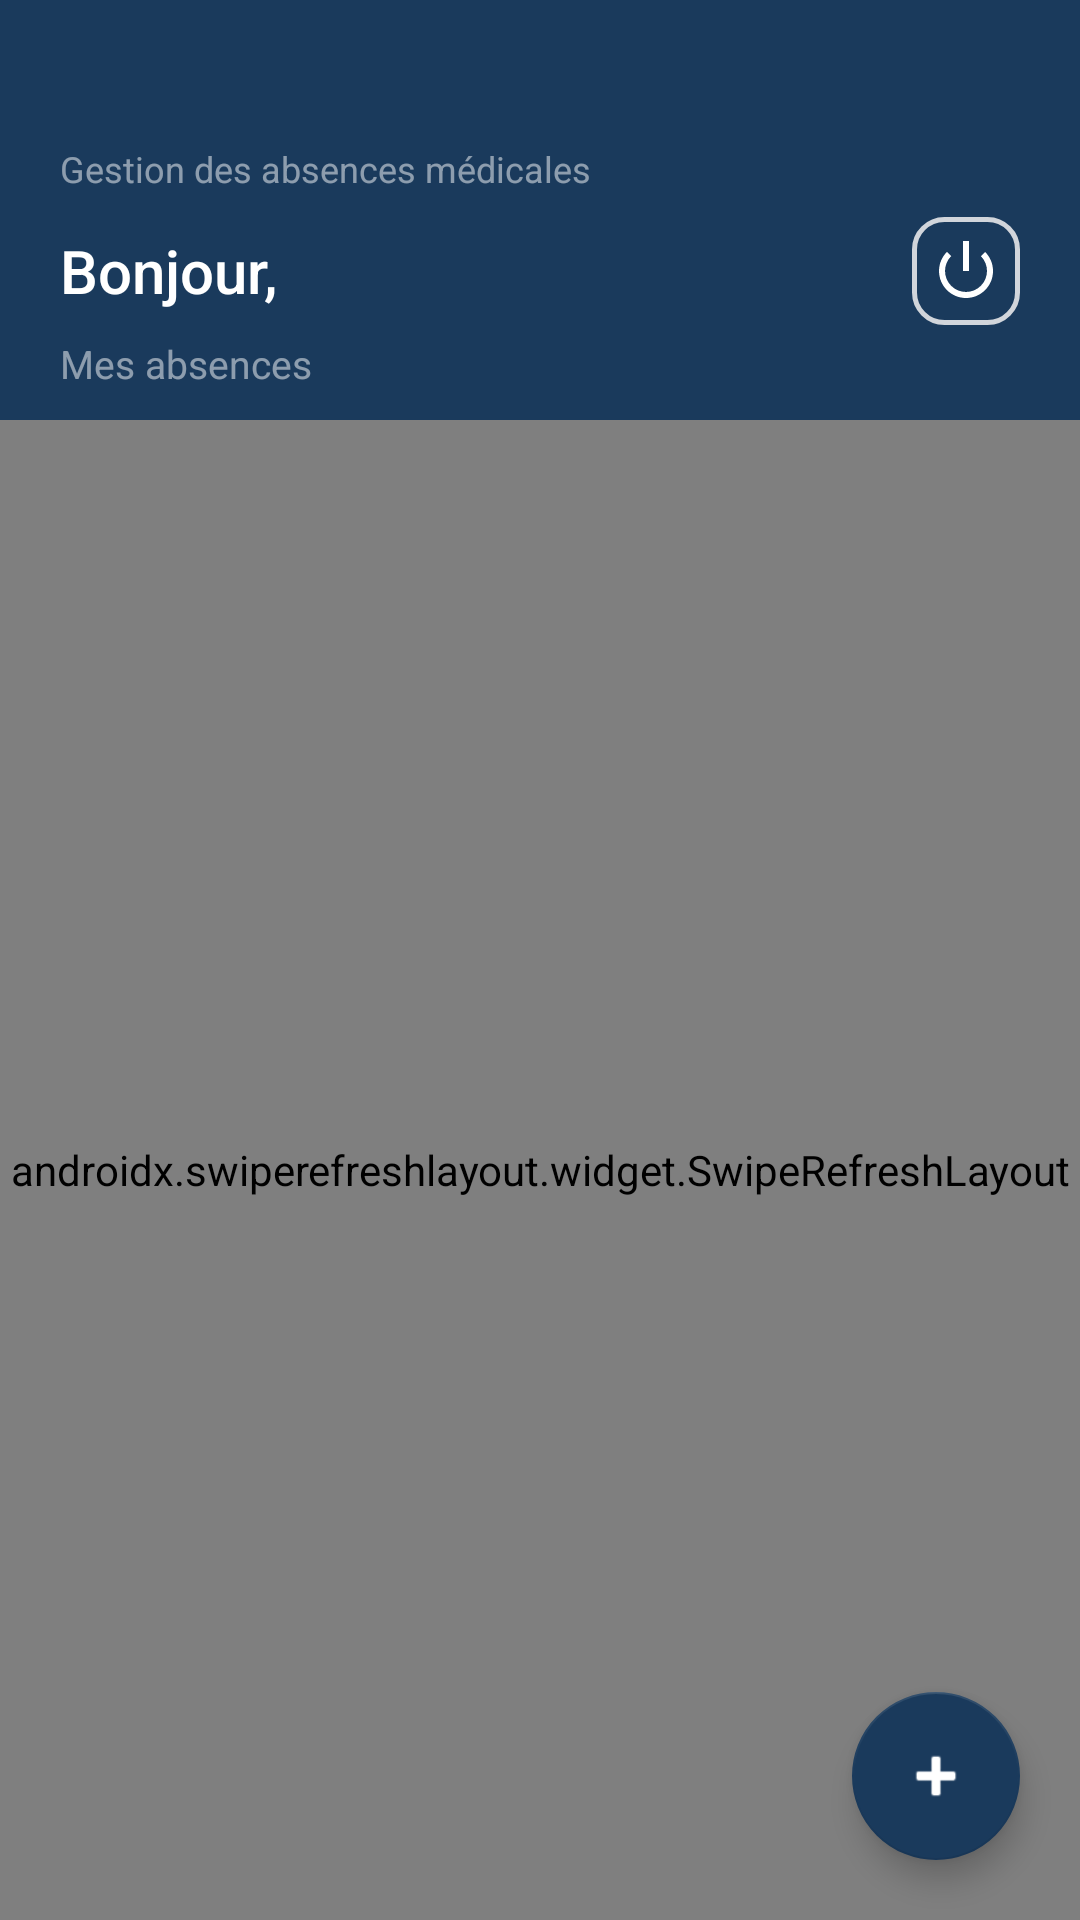

Reconstruct the res/layout file that produces this screen, plus the resources it refers to.
<!-- AndroidManifest.xml: application theme Theme.GestionAbsence -->
<!-- res/layout/activity_main.xml -->
<?xml version="1.0" encoding="utf-8"?>
<androidx.coordinatorlayout.widget.CoordinatorLayout xmlns:android="http://schemas.android.com/apk/res/android"
    xmlns:app="http://schemas.android.com/apk/res-auto"
    android:layout_width="match_parent"
    android:layout_height="match_parent"
    android:background="@color/background">

    
    <LinearLayout
        android:id="@+id/header"
        android:layout_width="match_parent"
        android:layout_height="wrap_content"
        android:background="@color/primary"
        android:orientation="vertical"
        android:paddingStart="20dp"
        android:paddingEnd="20dp"
        android:paddingTop="48dp"
        android:paddingBottom="20dp">

        <TextView
            android:layout_width="wrap_content"
            android:layout_height="wrap_content"
            android:text="@string/gestion_absences_medicales"
            android:textColor="#80FFFFFF"
            android:textSize="12sp" />

        <LinearLayout
            android:layout_width="match_parent"
            android:layout_height="wrap_content"
            android:orientation="horizontal"
            android:gravity="center_vertical"
            android:layout_marginTop="8dp">

            <TextView
                android:id="@+id/tvNomEtudiant"
                android:layout_width="0dp"
                android:layout_height="wrap_content"
                android:layout_weight="1"
                android:textColor="@android:color/white"
                android:textSize="20sp"
                android:fontFamily="sans-serif-medium"
                android:text="@string/bonjour" />

            <ImageButton
                android:id="@+id/btnLogout"
                android:layout_width="36dp"
                android:layout_height="36dp"
                android:background="@drawable/bg_btn_outline"
                android:src="@android:drawable/ic_lock_power_off"
                app:tint="@android:color/white"
                android:contentDescription="@string/deconnexion" />
        </LinearLayout>

        <TextView
            android:layout_width="wrap_content"
            android:layout_height="wrap_content"
            android:text="@string/mes_absences"
            android:textColor="#80FFFFFF"
            android:textSize="13sp"
            android:layout_marginTop="4dp" />
    </LinearLayout>

    
    <androidx.swiperefreshlayout.widget.SwipeRefreshLayout
        android:id="@+id/swipeRefresh"
        android:layout_width="match_parent"
        android:layout_height="match_parent"
        android:layout_marginTop="140dp">

        <LinearLayout
            android:layout_width="match_parent"
            android:layout_height="match_parent"
            android:orientation="vertical">

            <ProgressBar
                android:id="@+id/progressBar"
                android:layout_width="wrap_content"
                android:layout_height="wrap_content"
                android:layout_gravity="center"
                android:layout_marginTop="40dp"
                android:visibility="gone" />

            <TextView
                android:id="@+id/tvVide"
                android:layout_width="match_parent"
                android:layout_height="wrap_content"
                android:text="@string/aucune_absence"
                android:textColor="@color/gray_text"
                android:gravity="center"
                android:layout_marginTop="60dp"
                android:visibility="gone" />

            <androidx.recyclerview.widget.RecyclerView
                android:id="@+id/recyclerView"
                android:layout_width="match_parent"
                android:layout_height="match_parent"
                android:padding="12dp"
                android:clipToPadding="false"
                android:scrollbars="vertical" />
        </LinearLayout>
    </androidx.swiperefreshlayout.widget.SwipeRefreshLayout>

    
    <com.google.android.material.floatingactionbutton.FloatingActionButton
        android:id="@+id/fabNouvelle"
        android:layout_width="wrap_content"
        android:layout_height="wrap_content"
        android:layout_gravity="bottom|end"
        android:layout_margin="20dp"
        android:src="@android:drawable/ic_input_add"
        android:contentDescription="@string/nouvelle_absence"
        app:backgroundTint="@color/primary"
        app:tint="@android:color/white"
        app:elevation="6dp" />

</androidx.coordinatorlayout.widget.CoordinatorLayout>
<!-- resources referenced by this layout -->
<resources>
  <color name="background">#F0F2F5</color>
  <color name="gray_text">#6B7280</color>
  <color name="primary">#1a3a5c</color>
  <!-- drawable bg_btn_outline (drawable) -->
  <?xml version="1.0" encoding="utf-8"?>
  <shape xmlns:android="http://schemas.android.com/apk/res/android">
      <solid android:color="@android:color/transparent"/>
      <stroke android:width="1.5dp" android:color="#D1D5DB"/>
      <corners android:radius="10dp"/>
  </shape>
  <string name="aucune_absence">Aucune absence déclarée</string>
  <string name="bonjour">Bonjour,</string>
  <string name="deconnexion">Déconnexion</string>
  <string name="gestion_absences_medicales">Gestion des absences médicales</string>
  <string name="mes_absences">Mes absences</string>
  <string name="nouvelle_absence">Nouvelle absence</string>
  <style name="Theme.GestionAbsence" parent="Theme.MaterialComponents.Light.NoActionBar">
          
          <item name="colorPrimary">@color/primary</item>
          <item name="colorPrimaryDark">@color/primary_dark</item>
          <item name="colorAccent">@color/accent</item>
          <item name="android:windowBackground">@color/background</item>
          <item name="android:fontFamily">sans-serif</item>
      </style>
  <color name="primary_dark">#0f2b4f</color>
  <color name="accent">#3b82f6</color>
</resources>
